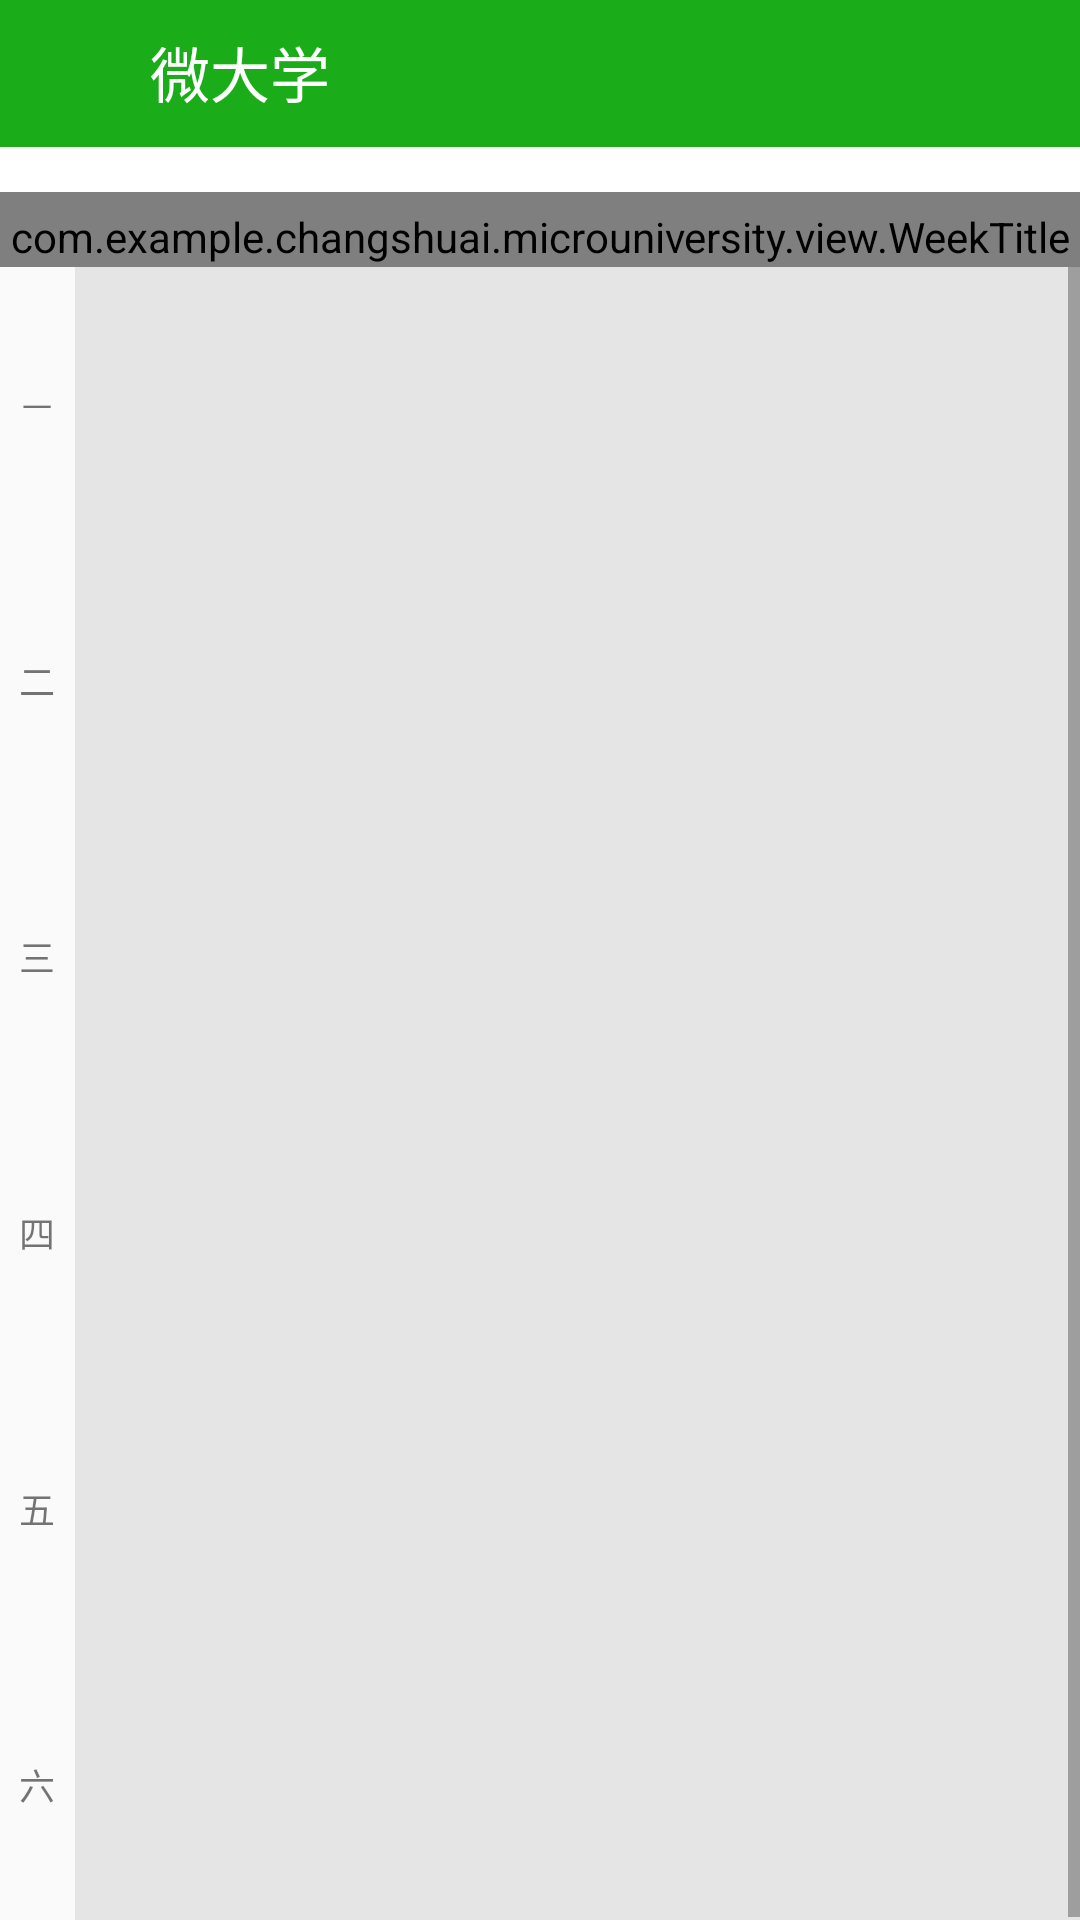

Android layout source for this screen:
<!-- AndroidManifest.xml: application theme Theme.Design.Light.NoActionBar -->
<!-- res/layout/activity_class_schedule.xml -->
<?xml version="1.0" encoding="utf-8"?>
<LinearLayout xmlns:android="http://schemas.android.com/apk/res/android"
    android:layout_width="match_parent"
    android:layout_height="match_parent"
    android:orientation="vertical">

    <include layout="@layout/layout_action_bar"/>

    
    <View
        android:layout_width="match_parent"
        android:layout_height="1dp"
        android:background="#1aad19"/>
    
    <LinearLayout
        android:layout_width="match_parent"
        android:layout_height="wrap_content"
        android:gravity="center"
        android:background="@android:color/white">
        <com.example.changshuai.microuniversity.view.WeekTitle
            android:layout_width="match_parent"
            android:layout_height="30dp"
            android:layout_marginTop="10dp"/>
    </LinearLayout>
    
    <ScrollView
        android:layout_width="match_parent"
        android:layout_height="match_parent">

        <LinearLayout
            android:layout_width="match_parent"
            android:layout_height="match_parent">
            
            <LinearLayout
                android:layout_width="25dp"
                android:layout_height="match_parent"
                android:gravity="center"
                android:orientation="vertical">

                <TextView
                    android:layout_width="wrap_content"
                    android:layout_height="92dp"
                    android:gravity="center"
                    android:text="一"
                    android:textSize="10dp" />

                <TextView
                    android:layout_width="wrap_content"
                    android:layout_height="92dp"
                    android:gravity="center"
                    android:text="二"
                    android:textSize="12dp" />

                <TextView
                    android:layout_width="wrap_content"
                    android:layout_height="92dp"
                    android:gravity="center"
                    android:text="三"
                    android:textSize="12dp" />

                <TextView
                    android:layout_width="wrap_content"
                    android:layout_height="92dp"
                    android:gravity="center"
                    android:text="四"
                    android:textSize="12dp" />

                <TextView
                    android:layout_width="wrap_content"
                    android:layout_height="92dp"
                    android:gravity="center"
                    android:text="五"
                    android:textSize="12dp" />

                <TextView
                    android:layout_width="wrap_content"
                    android:layout_height="92dp"
                    android:gravity="center"
                    android:text="六"
                    android:textSize="12dp" />

            </LinearLayout>

            <View
                android:layout_width="1dp"
                android:layout_height="match_parent"
                android:background="#E5E5E5" />

            <GridView
                android:id="@+id/courceDetail"
                android:layout_width="match_parent"
                android:layout_height="match_parent"
                android:background="#E5E5E5"
                android:horizontalSpacing="1dp"
                android:numColumns="7"
                android:stretchMode="columnWidth"
                android:verticalSpacing="1dp"></GridView>
        </LinearLayout>
    </ScrollView>

</LinearLayout>
<!-- res/layout/layout_action_bar.xml (included above) -->
<?xml version="1.0" encoding="utf-8"?>
<RelativeLayout
    android:background="#1aad19"
    android:id="@+id/layout_titlebar"
    android:layout_height="48dp"
    android:layout_width="match_parent"
    xmlns:android="http://schemas.android.com/apk/res/android">

    <ImageView
        android:id="@+id/action_bar_back"
        android:layout_width="40dp"
        android:layout_height="match_parent"
        android:layout_alignParentLeft="true"
        android:layout_centerVertical="true"
        android:onClick="back"
        android:paddingBottom="5dp"
        android:paddingLeft="5dp"
        android:paddingRight="5dp"
        android:paddingTop="5dp"
        android:scaleType="centerInside"
        android:src="@drawable/top_bar_back" />

    <TextView
        android:id="@+id/action_bar_title1"
        android:layout_width="wrap_content"
        android:layout_height="match_parent"
        android:text="微大学"
        android:gravity="center"
        android:textColor="#fff"
        android:textSize="20sp"
        android:layout_marginLeft="10dp"
        android:layout_toRightOf="@id/action_bar_back"/>

</RelativeLayout>
<!-- resources referenced by this layout -->
<resources>

</resources>
